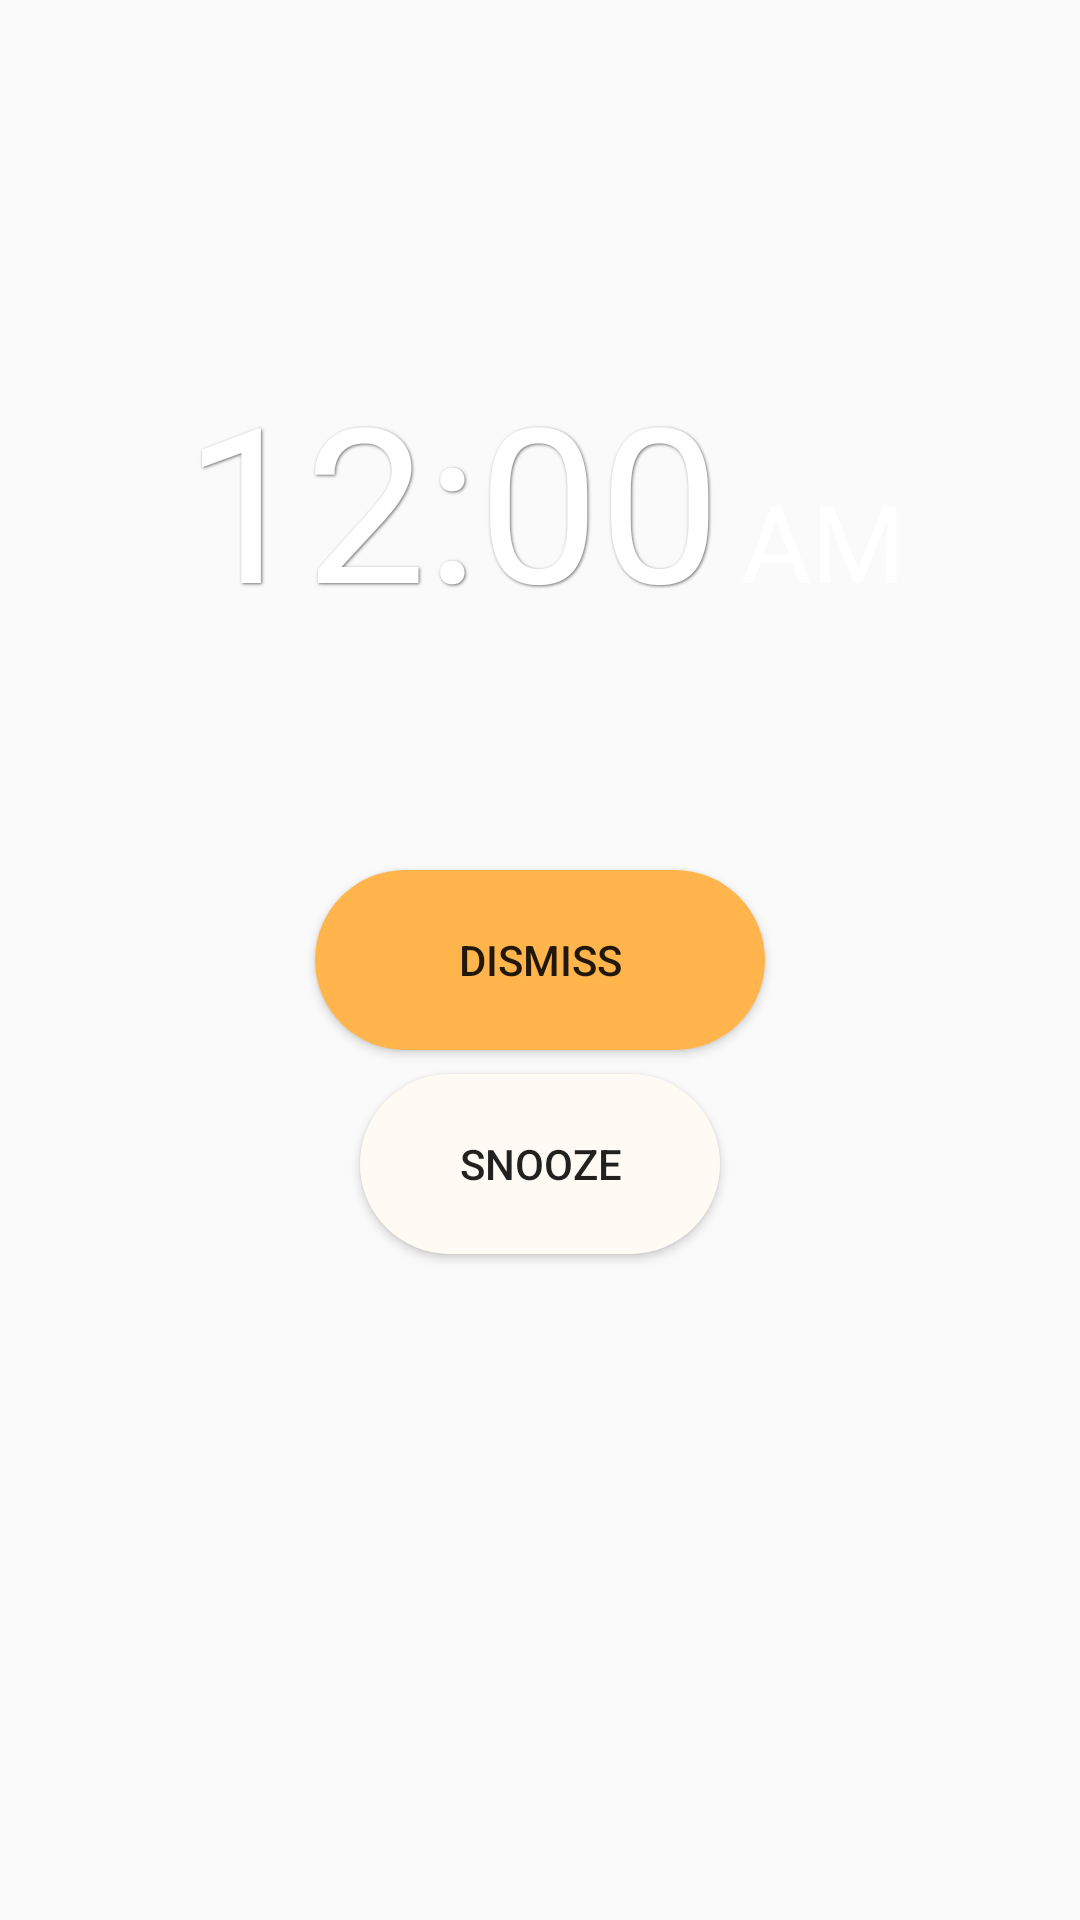

Layout XML and referenced resources for this Android screen:
<!-- AndroidManifest.xml: application theme AppTheme -->
<!-- res/layout/timesupdialog.xml -->
<?xml version="1.0" encoding="utf-8"?>
<RelativeLayout xmlns:android="http://schemas.android.com/apk/res/android"
    xmlns:tools="http://schemas.android.com/tools"
    android:id="@+id/myLinearLayout"
    android:layout_width="match_parent"
    android:layout_height="match_parent"
    android:background="#00ffffff"
    android:orientation="horizontal">


    <Button
        android:id="@+id/dismissButton"
        android:layout_width="150dp"
        android:layout_height="60dp"
        android:background="@drawable/dismiss_button"
        android:text="@string/dismiss"
        tools:ignore="HardcodedText"
        android:layout_centerVertical="true"
        android:layout_centerHorizontal="true" />

    <Button
        android:id="@+id/snoozeButton"
        android:layout_width="120dp"
        android:layout_height="60dp"
        android:layout_alignTop="@+id/dismissButton"
        android:layout_centerHorizontal="true"
        android:layout_marginTop="68dp"
        android:background="@drawable/snooze_button"
        android:text="@string/snooze_txt"
        tools:ignore="HardcodedText" />

    <TextClock
        android:id="@+id/textClock"
        android:layout_width="wrap_content"
        android:layout_height="wrap_content"
        android:layout_marginBottom="76dp"
        android:format12Hour="hh:mm"
        android:shadowColor="#6d6d6c"
        android:shadowDx="1"
        android:shadowDy="1"
        android:shadowRadius="2"
        android:textColor="@android:color/background_light"
        android:textSize="72sp"
        android:layout_above="@+id/snoozeButton"
        android:layout_alignEnd="@+id/snoozeButton" />

    <TextClock
        android:id="@+id/textClock2"
        android:layout_width="wrap_content"
        android:layout_height="wrap_content"
        android:format12Hour="a"
        android:textColor="@android:color/background_light"
        android:textSize="36sp"
        android:layout_alignBaseline="@+id/textClock"
        android:layout_alignBottom="@+id/textClock"
        android:layout_toEndOf="@+id/snoozeButton"
        android:layout_marginStart="7dp" />

</RelativeLayout>
<!-- resources referenced by this layout -->
<resources>
  <!-- drawable dismiss_button (drawable) -->
  <?xml version="1.0" encoding="utf-8"?>
  <ripple xmlns:android="http://schemas.android.com/apk/res/android" android:color="#d1d1d1">
      <item>
          <shape android:shape="rectangle">
              <corners android:radius="30dp"/>
              <solid android:color="#ffb44c"/>
          </shape>
      </item>
  </ripple>
  <!-- drawable snooze_button (drawable) -->
  <?xml version="1.0" encoding="utf-8"?>
  <ripple xmlns:android="http://schemas.android.com/apk/res/android" android:color="#d1d1d1">
      <item>
          <shape android:shape="rectangle">
              <corners android:radius="30dp"/>
              <solid android:color="#fffaf4"/>
          </shape>
      </item>
  </ripple>
  <string name="dismiss">Dismiss</string>
  <string name="snooze_txt">Snooze</string>
  <style name="AppTheme" parent="Theme.AppCompat.Light.NoActionBar">
          <item name="colorPrimary">@color/colorPrimary</item>
          <item name="colorPrimaryDark">@android:color/holo_blue_dark</item>
          <item name="colorAccent">@android:color/holo_blue_light</item>
      </style>
  <color name="colorPrimary">#3F51B5</color>
</resources>
